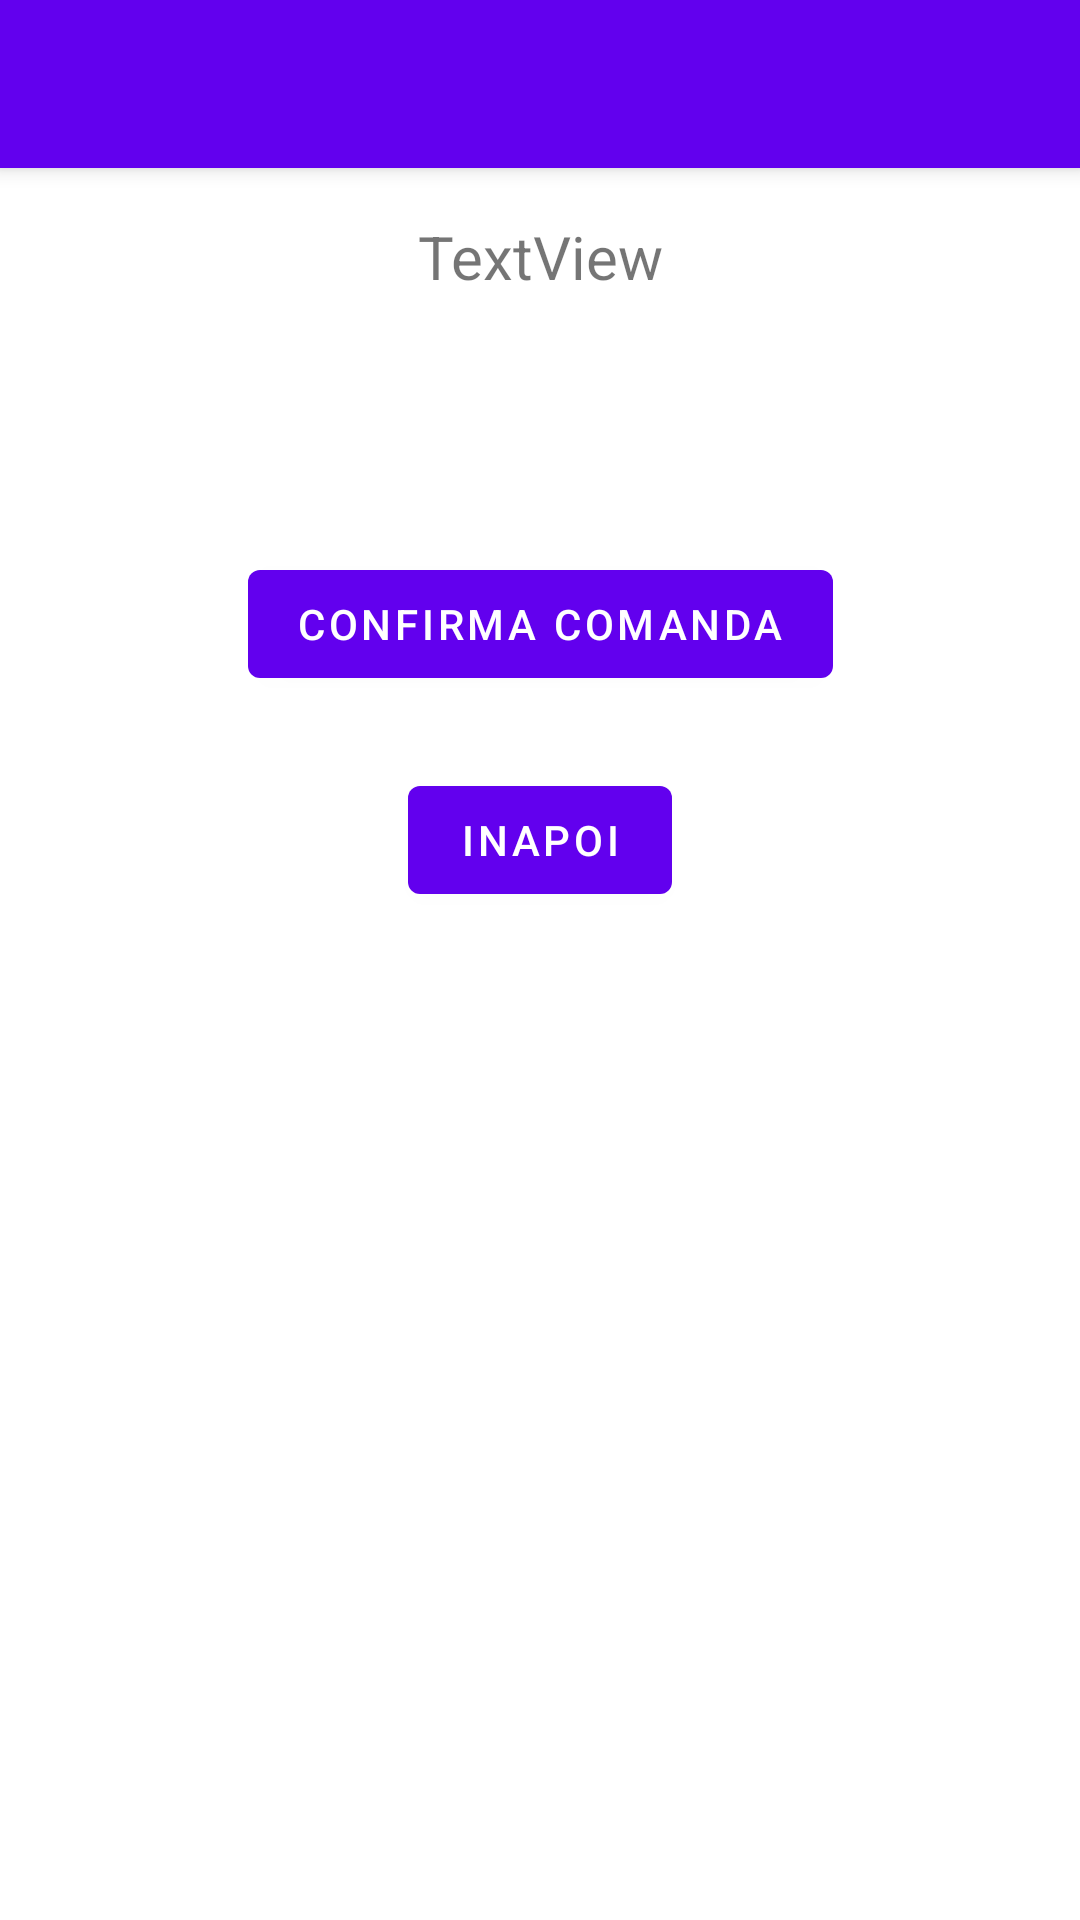

Here is an Android app screen rendered from its layout file. Give the layout XML and the strings, colors and styles it references.
<!-- AndroidManifest.xml: activity theme Theme.CantinaUnitbv.NoActionBar -->
<!-- res/layout/activity_order.xml -->
<?xml version="1.0" encoding="utf-8"?>
<androidx.coordinatorlayout.widget.CoordinatorLayout xmlns:android="http://schemas.android.com/apk/res/android"
    xmlns:app="http://schemas.android.com/apk/res-auto"
    xmlns:tools="http://schemas.android.com/tools"
    android:layout_width="match_parent"
    android:layout_height="match_parent"
    tools:context=".OrderActivity"
    android:label="Cantina UnitBv">

    <com.google.android.material.appbar.AppBarLayout
        android:layout_width="match_parent"
        android:layout_height="wrap_content"
        android:theme="@style/Theme.CantinaUnitbv.AppBarOverlay">

        <androidx.appcompat.widget.Toolbar
            android:id="@+id/toolbar"
            android:layout_width="match_parent"
            android:layout_height="?attr/actionBarSize"
            android:background="?attr/colorPrimary"
            app:popupTheme="@style/Theme.CantinaUnitbv.PopupOverlay" />

    </com.google.android.material.appbar.AppBarLayout>

    <include layout="@layout/content_order" />

</androidx.coordinatorlayout.widget.CoordinatorLayout>
<!-- res/layout/content_order.xml (included above) -->
<?xml version="1.0" encoding="utf-8"?>
<androidx.constraintlayout.widget.ConstraintLayout xmlns:android="http://schemas.android.com/apk/res/android"
    xmlns:app="http://schemas.android.com/apk/res-auto"
    android:layout_width="match_parent"
    android:layout_height="match_parent"
    app:layout_behavior="@string/appbar_scrolling_view_behavior"
    android:label="Cantina UnitBv">

    <TextView
        android:id="@+id/textView2"
        android:layout_width="wrap_content"
        android:layout_height="wrap_content"
        android:layout_marginTop="16dp"
        android:gravity="center"
        android:text="TextView"
        android:textAlignment="center"
        android:textSize="20dp"
        app:layout_constraintEnd_toEndOf="parent"
        app:layout_constraintStart_toStartOf="parent"
        app:layout_constraintTop_toTopOf="parent" />

    <TextView
        android:id="@+id/confirmText"
        android:layout_width="wrap_content"
        android:layout_height="wrap_content"
        android:layout_marginTop="60dp"
        android:gravity="center"
        android:text=""
        android:textSize="20dp"
        android:textAlignment="center"
        app:layout_constraintEnd_toEndOf="parent"
        app:layout_constraintStart_toStartOf="parent"
        app:layout_constraintTop_toTopOf="parent" />

    <Button
        android:id="@+id/confirmButton"
        android:layout_width="wrap_content"
        android:layout_height="wrap_content"
        android:layout_marginTop="128dp"
        android:gravity="center"
        android:text="Confirma comanda"
        app:layout_constraintEnd_toEndOf="parent"
        app:layout_constraintStart_toStartOf="parent"
        app:layout_constraintTop_toTopOf="parent" />

    <Button
        android:id="@+id/button"
        android:layout_width="wrap_content"
        android:layout_height="wrap_content"
        android:layout_marginTop="200dp"
        android:gravity="center"
        android:text="Inapoi"
        app:layout_constraintEnd_toEndOf="parent"
        app:layout_constraintStart_toStartOf="parent"
        app:layout_constraintTop_toTopOf="parent" />
</androidx.constraintlayout.widget.ConstraintLayout>
<!-- resources referenced by this layout -->
<resources>
  <style name="Theme.CantinaUnitbv.AppBarOverlay" parent="ThemeOverlay.AppCompat.Dark.ActionBar" />
  <style name="Theme.CantinaUnitbv.PopupOverlay" parent="ThemeOverlay.AppCompat.Light" />
  <style name="Theme.CantinaUnitbv.NoActionBar">
          <item name="windowActionBar">false</item>
          <item name="windowNoTitle">true</item>
      </style>
</resources>
